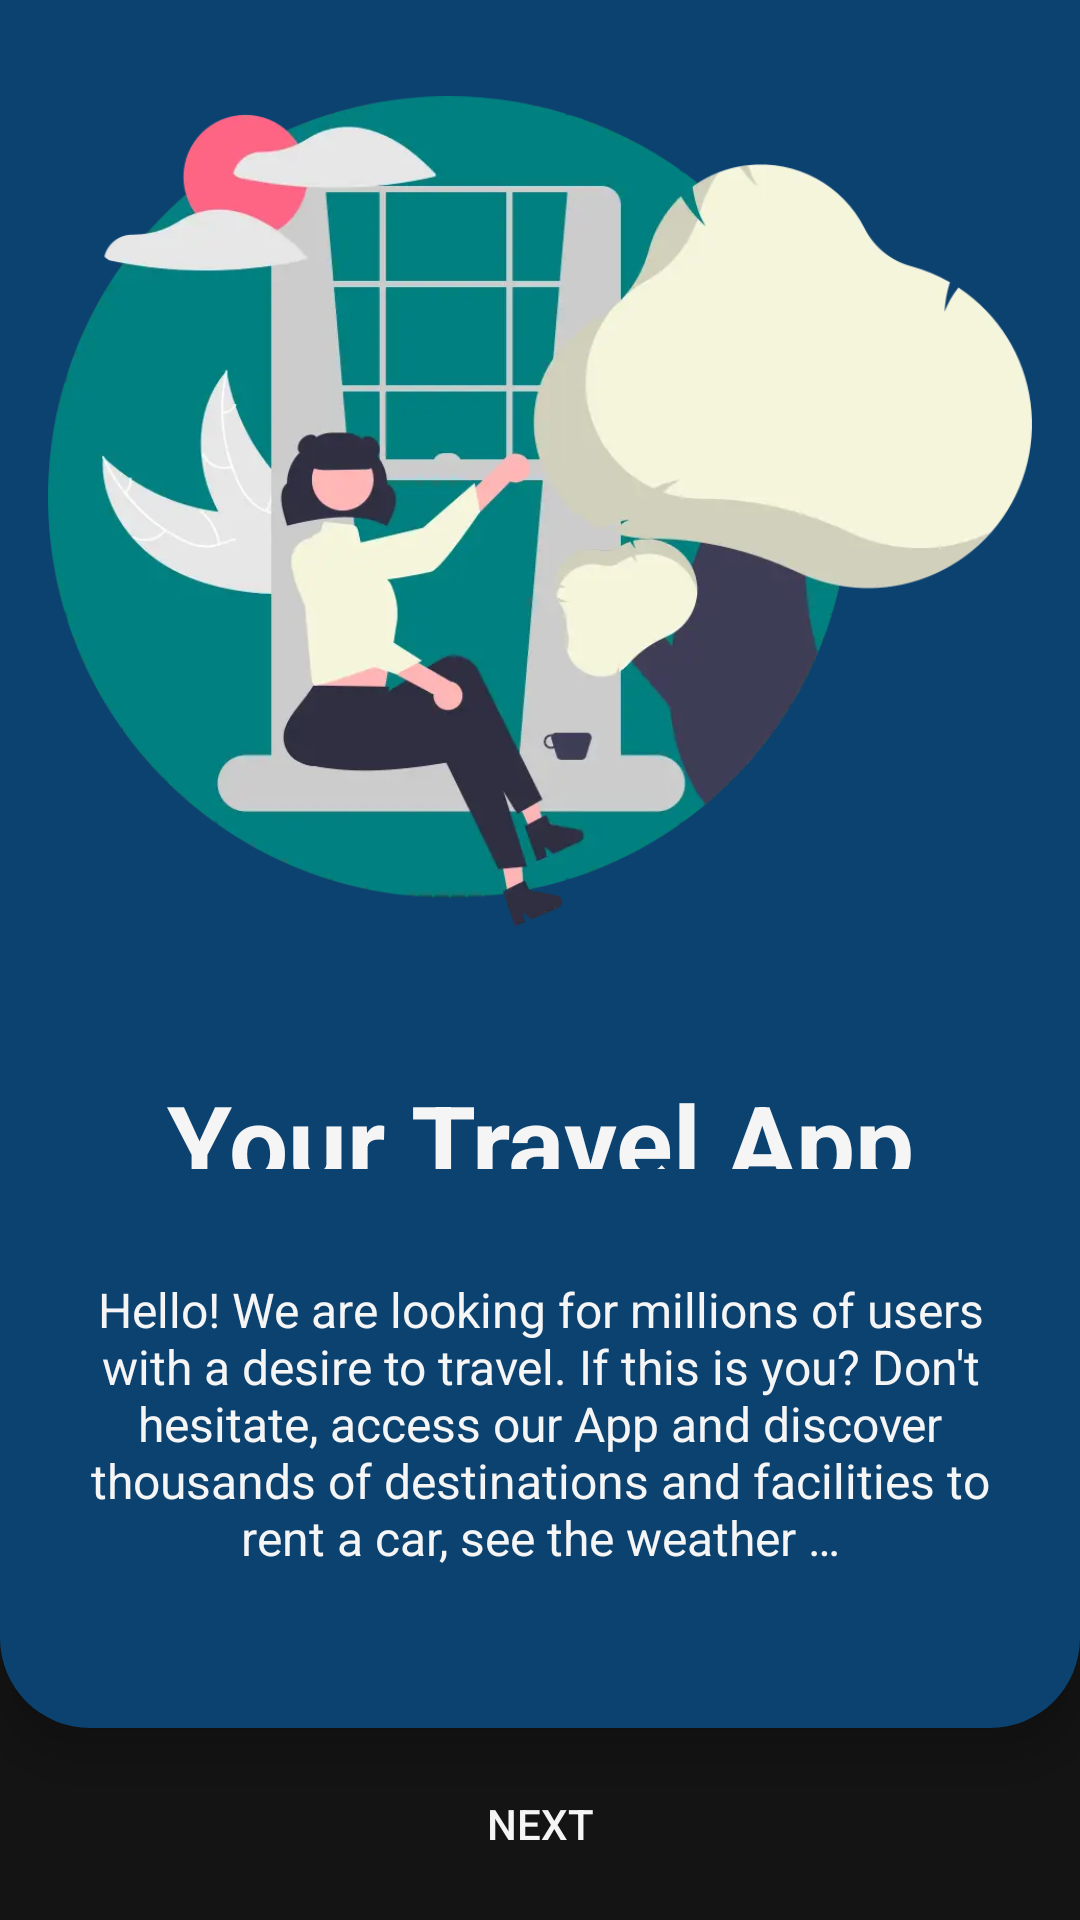

Write the Android layout XML for this screen, with the resource values it uses.
<!-- AndroidManifest.xml: application theme Theme.AppTraveling -->
<!-- res/layout/fragment_boarding_one.xml -->
<?xml version="1.0" encoding="utf-8"?>
<androidx.constraintlayout.widget.ConstraintLayout xmlns:android="http://schemas.android.com/apk/res/android"
    xmlns:app="http://schemas.android.com/apk/res-auto"
    xmlns:tools="http://schemas.android.com/tools"
    android:layout_width="match_parent"
    android:layout_height="match_parent"
    android:background="@color/black"
    tools:context=".feature.boarding.fragment.BoardingOneFragment">

    <LinearLayout
        android:id="@+id/cl_second"
        android:layout_width="match_parent"
        android:layout_height="0dp"
        android:background="@drawable/rounded_bottom_corners"
        android:backgroundTint="@color/primary"
        android:elevation="10dp"
        android:orientation="vertical"
        app:layout_constraintEnd_toEndOf="parent"
        app:layout_constraintHeight_percent="0.9"
        app:layout_constraintStart_toStartOf="parent"
        app:layout_constraintTop_toTopOf="parent">

        <ImageView
            android:layout_width="wrap_content"
            android:layout_height="wrap_content"
            android:layout_margin="16dp"
            android:layout_weight="1"
            android:adjustViewBounds="true"
            android:contentDescription="@string/welcome"
            android:src="@drawable/img_welcome" />

        <TextView
            android:layout_width="match_parent"
            android:layout_height="0dp"
            android:layout_margin="16dp"
            android:layout_weight="1"
            android:gravity="center|top"
            android:text="@string/app_name"
            android:textColor="@color/white"
            android:textSize="35sp"
            android:textStyle="bold" />

        <TextView
            android:layout_width="match_parent"
            android:layout_height="wrap_content"
            android:layout_margin="20dp"
            android:layout_weight="1"
            android:gravity="center|top"
            android:text="@string/welcome"
            android:textColor="@color/white"
            android:textSize="16sp" />

    </LinearLayout>

    <Button
        android:id="@+id/b_next"
        style="@style/Widget.AppCompat.Button.Borderless"
        android:layout_width="match_parent"
        android:layout_margin="25dp"
        android:layout_height="wrap_content"
        android:backgroundTint="@color/buttons"
        android:padding="14dp"
        android:text="@string/next"
        android:textColor="@color/white"
        app:layout_constraintBottom_toBottomOf="parent"
        app:layout_constraintEnd_toEndOf="parent"
        app:layout_constraintStart_toStartOf="parent"
        app:layout_constraintTop_toBottomOf="@+id/cl_second" />

</androidx.constraintlayout.widget.ConstraintLayout>
<!-- resources referenced by this layout -->
<resources>
  <color name="black">#141414</color>
  <color name="buttons">#008080</color>
  <color name="primary">#0C4270</color>
  <color name="white">#F5F5F5</color>
  <!-- drawable img_welcome: webp bitmap (drawable, 22922 bytes) -->
  <!-- drawable rounded_bottom_corners (drawable) -->
  <?xml version="1.0" encoding="utf-8"?>
  <shape xmlns:android="http://schemas.android.com/apk/res/android">
      <solid android:color="@android:color/white" />
      <corners
          android:topLeftRadius="0dp"
          android:topRightRadius="0dp"
          android:bottomLeftRadius="30dp"
          android:bottomRightRadius="30dp"/>
  </shape>
  <string name="app_name">Your Travel App</string>
  <string name="next">Next</string>
  <string name="welcome">Hello! We are looking for millions of users with a desire to travel. If this is you? Don\'t hesitate, access our App and discover thousands of destinations and facilities to rent a car, see the weather …</string>
  <style name="Theme.AppTraveling" parent="Base.Theme.AppTraveling" />
  <style name="Base.Theme.AppTraveling" parent="Theme.Material3.Light.NoActionBar">
          
          <item name="colorPrimary">@color/primary</item>
          <item name="colorPrimaryVariant">@color/primary_variant</item>
          <item name="colorOnPrimary">@color/white</item>
      </style>
  <color name="primary_variant">#0A375C</color>
</resources>
